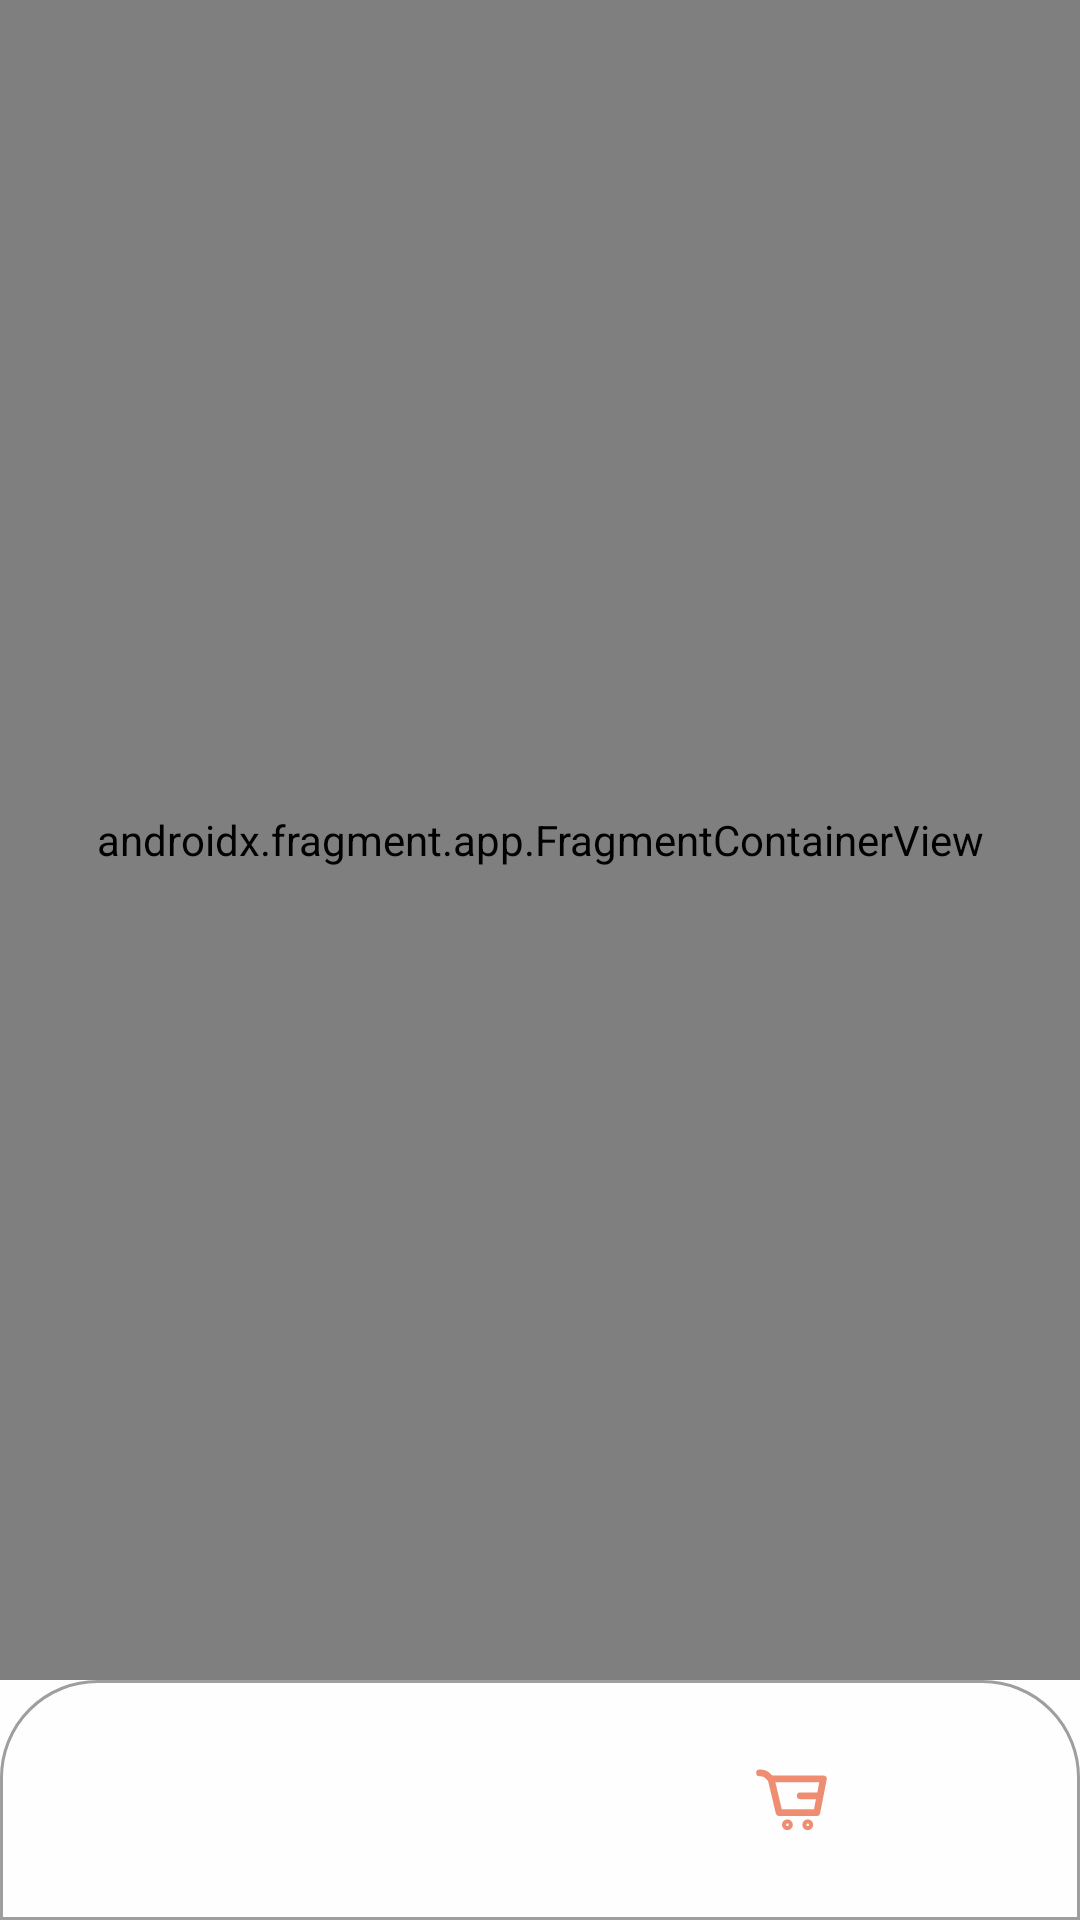

The Android layout XML behind this screen, and the referenced resources:
<!-- AndroidManifest.xml: application theme Theme.SneakerShip -->
<!-- res/layout/activity_main.xml -->
<?xml version="1.0" encoding="utf-8"?>
<layout xmlns:android="http://schemas.android.com/apk/res/android"
    xmlns:app="http://schemas.android.com/apk/res-auto"
    xmlns:tools="http://schemas.android.com/tools">

    <data>

    </data>

    <androidx.constraintlayout.widget.ConstraintLayout
        android:layout_width="match_parent"
        android:layout_height="match_parent"
        android:background="@color/primary_white"
        tools:context=".ui.MainActivity">

        <androidx.fragment.app.FragmentContainerView
            android:id="@+id/nav_host_fragment"
            android:name="androidx.navigation.fragment.NavHostFragment"
            android:layout_width="match_parent"
            android:layout_height="@dimen/dp_0"
            app:defaultNavHost="true"
            app:layout_constrainedHeight="true"
            app:layout_constraintBottom_toTopOf="@id/bottom_navigation"
            app:layout_constraintEnd_toEndOf="parent"
            app:layout_constraintStart_toStartOf="parent"
            app:layout_constraintTop_toTopOf="parent"
            app:navGraph="@navigation/nav_graph" />

        <com.google.android.material.bottomnavigation.BottomNavigationView
            android:id="@+id/bottom_navigation"
            android:layout_width="match_parent"
            android:layout_height="wrap_content"
            android:background="@drawable/shape_bottom_nav"
            android:elevation="18dp"
            app:itemActiveIndicatorStyle="@style/App.Custom.Indicator"
            app:itemIconTint="@color/color_icon_nav"
            app:labelVisibilityMode="unlabeled"
            app:layout_constraintBottom_toBottomOf="parent"
            app:layout_constraintEnd_toEndOf="parent"
            app:layout_constraintStart_toStartOf="parent"
            app:menu="@menu/bottom_menu" />

    </androidx.constraintlayout.widget.ConstraintLayout>
</layout>
<!-- resources referenced by this layout -->
<resources>
  <color name="primary_white">#FEFEFE</color>
  <dimen name="dp_0">0dp</dimen>
  <!-- drawable shape_bottom_nav (drawable) -->
  <?xml version="1.0" encoding="utf-8"?>
  <shape xmlns:android="http://schemas.android.com/apk/res/android"
      >
  
      <corners android:topLeftRadius="@dimen/dp_32" android:topRightRadius="@dimen/dp_32"/>
      <solid android:color="@color/primary_white"/>
      <stroke android:color="@color/primary_grey" android:width="@dimen/dp_1"/>
  
  </shape>
  <style name="App.Custom.Indicator" parent="Widget.Material3.BottomNavigationView.ActiveIndicator">
          <item name="android:color">@color/primary_orange</item>
          <item name="cornerFamily">rounded</item>
          <item name="cornerSize">100%</item>
          <item name="background">@drawable/shape_orange</item>
      </style>
  <style name="Theme.SneakerShip" parent="Base.Theme.SneakerShip" />
  <dimen name="dp_32">32dp</dimen>
  <color name="primary_grey">#9E9E9E</color>
  <dimen name="dp_1">1dp</dimen>
  <color name="primary_orange">#EF8D72</color>
  <!-- drawable shape_orange (drawable) -->
  <?xml version="1.0" encoding="utf-8"?>
  <shape xmlns:android="http://schemas.android.com/apk/res/android" android:shape="oval">
  <solid android:color="@color/primary_orange"/>
  </shape>
  <style name="Base.Theme.SneakerShip" parent="Theme.Material3.DayNight.NoActionBar">
          
          
      </style>
</resources>
